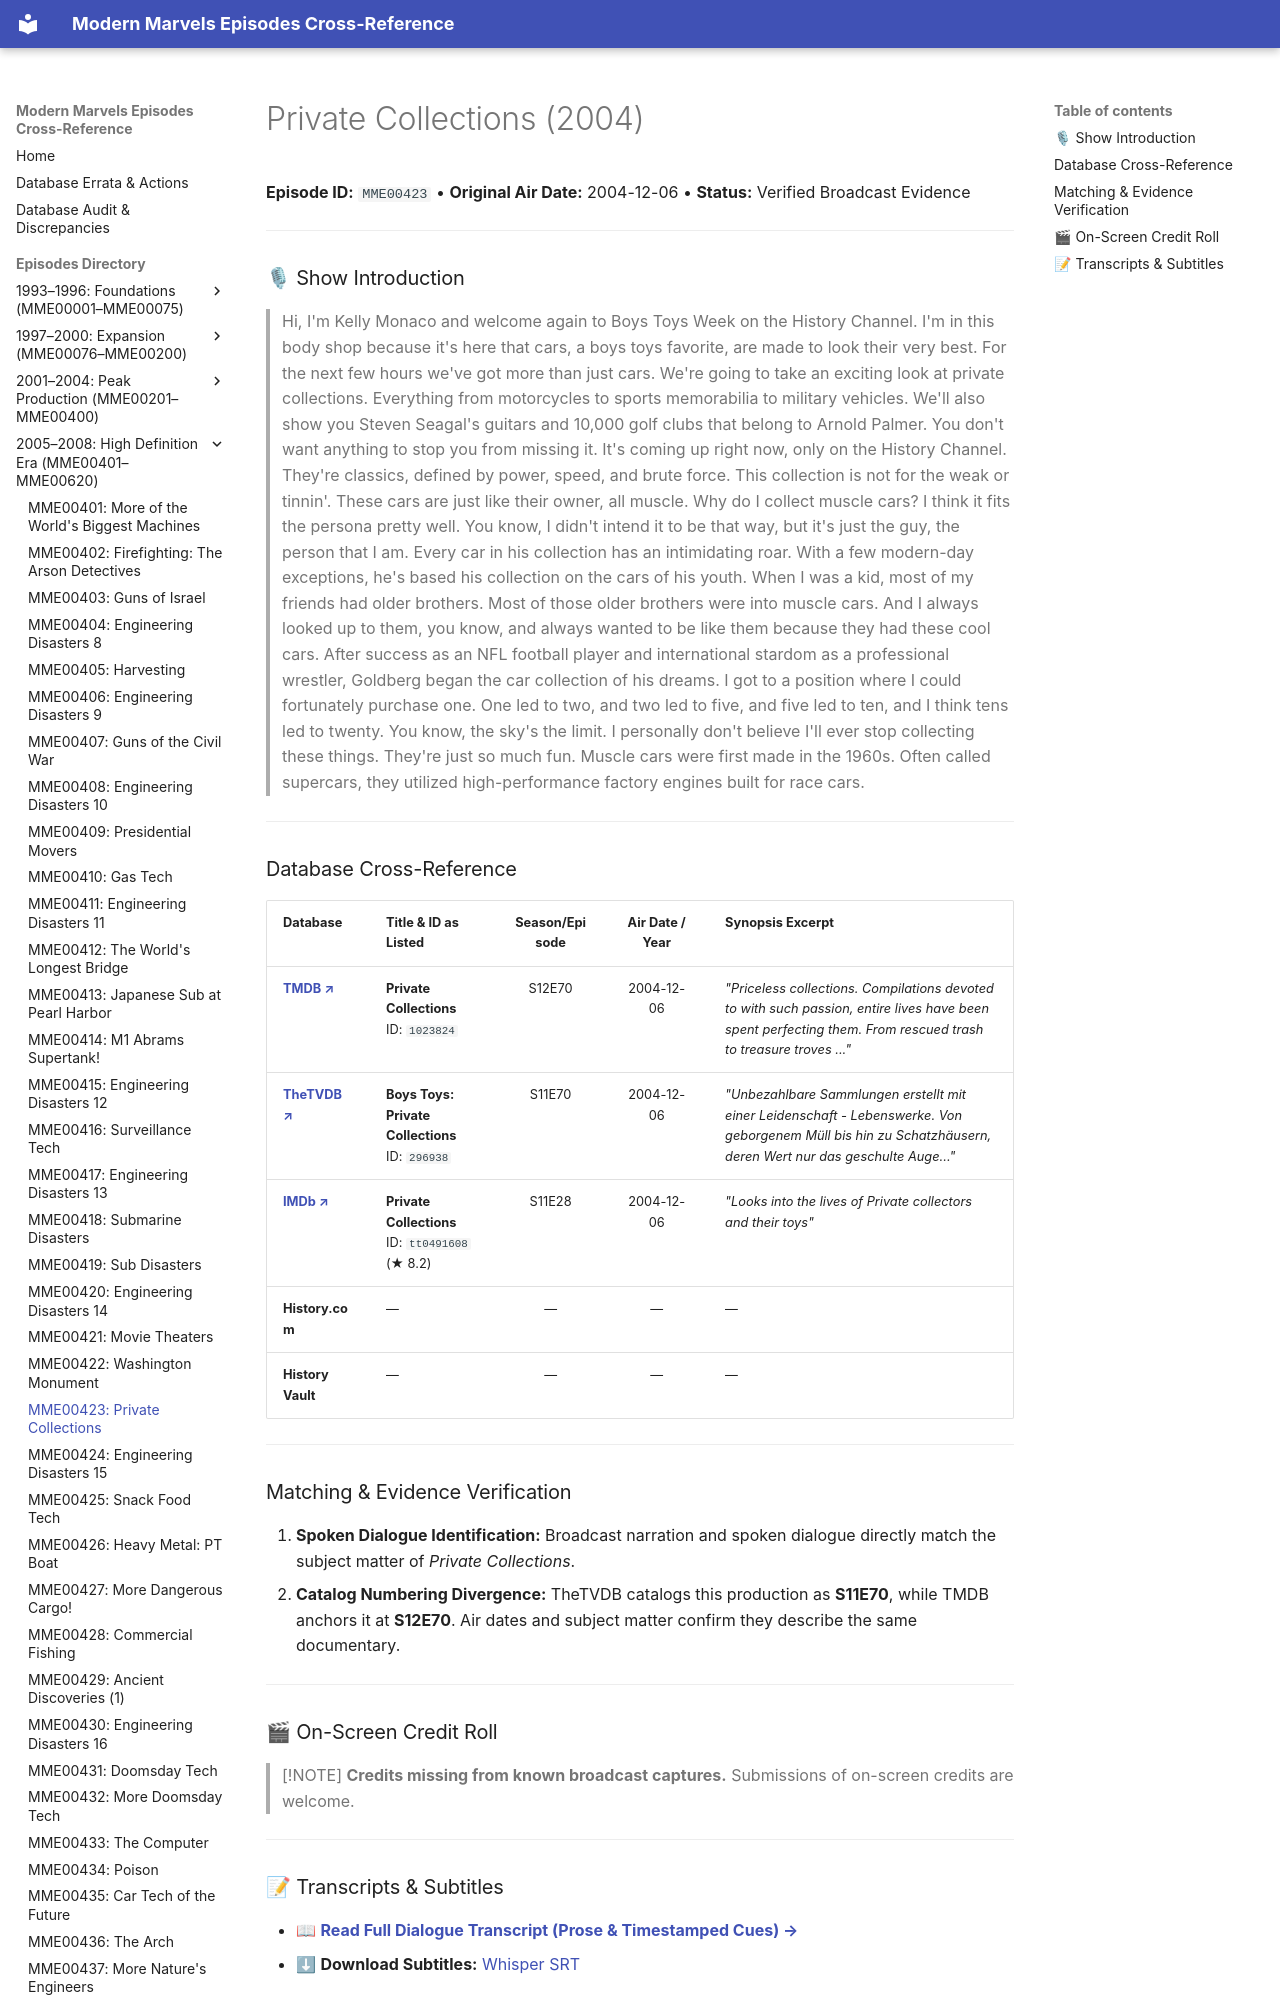

repository: ModernMarvelsFan/ModernMarvels · page: episodes/MME00423/index.html · generator: mkdocs

# Private Collections (2004)

**Episode ID:** `MME00423` • **Original Air Date:** 2004-12-06 • **Status:** Verified Broadcast Evidence

---

### 🎙 Show Introduction

> Hi, I'm Kelly Monaco and welcome again to Boys Toys Week on the History Channel. I'm in this body shop because it's here that cars, a boys toys favorite, are made to look their very best. For the next few hours we've got more than just cars. We're going to take an exciting look at private collections. Everything from motorcycles to sports memorabilia to military vehicles. We'll also show you Steven Seagal's guitars and 10,000 golf clubs that belong to Arnold Palmer. You don't want anything to stop you from missing it. It's coming up right now, only on the History Channel. They're classics, defined by power, speed, and brute force. This collection is not for the weak or tinnin'. These cars are just like their owner, all muscle. Why do I collect muscle cars? I think
